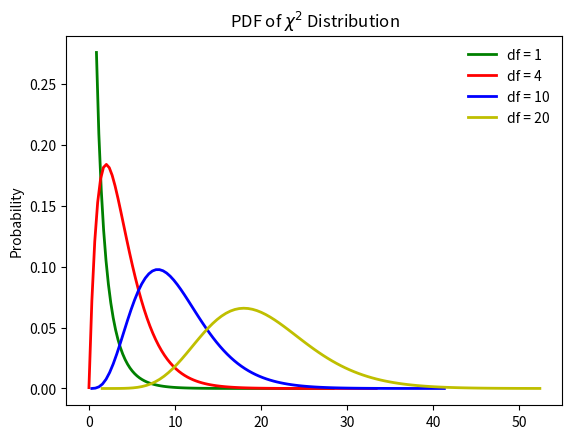

This chart was generated by the following Python code:
import numpy as np
import matplotlib.pyplot as plt
import math

from scipy import stats


def diff_chi2_dis():
    """
    不同参数下的卡方分布
    :return:
    """
    # chi2_dis_0_5 = stats.chi2(df=0.5)
    chi2_dis_1 = stats.chi2(df=1)
    chi2_dis_4 = stats.chi2(df=4)
    chi2_dis_10 = stats.chi2(df=10)
    chi2_dis_20 = stats.chi2(df=20)

    # x1 = np.linspace(chi2_dis_0_5.ppf(0.01), chi2_dis_0_5.ppf(0.99), 100)
    x2 = np.linspace(chi2_dis_1.ppf(0.65), chi2_dis_1.ppf(0.9999999), 100)
    x3 = np.linspace(chi2_dis_4.ppf(0.000001), chi2_dis_4.ppf(0.999999), 100)
    x4 = np.linspace(chi2_dis_10.ppf(0.000001), chi2_dis_10.ppf(0.99999), 100)
    x5 = np.linspace(chi2_dis_20.ppf(0.00000001), chi2_dis_20.ppf(0.9999), 100)
    fig, ax = plt.subplots(1, 1)
    # ax.plot(x1, chi2_dis_0_5.pdf(x1), 'b-', lw=2, label=r'df = 0.5')
    ax.plot(x2, chi2_dis_1.pdf(x2), 'g-', lw=2, label='df = 1')
    ax.plot(x3, chi2_dis_4.pdf(x3), 'r-', lw=2, label='df = 4')
    ax.plot(x4, chi2_dis_10.pdf(x4), 'b-', lw=2, label='df = 10')
    ax.plot(x5, chi2_dis_20.pdf(x5), 'y-', lw=2, label='df = 20')
    plt.ylabel('Probability')
    plt.title(r'PDF of $\chi^2$ Distribution')
    ax.legend(loc='best', frameon=False)
    plt.show()


diff_chi2_dis()
